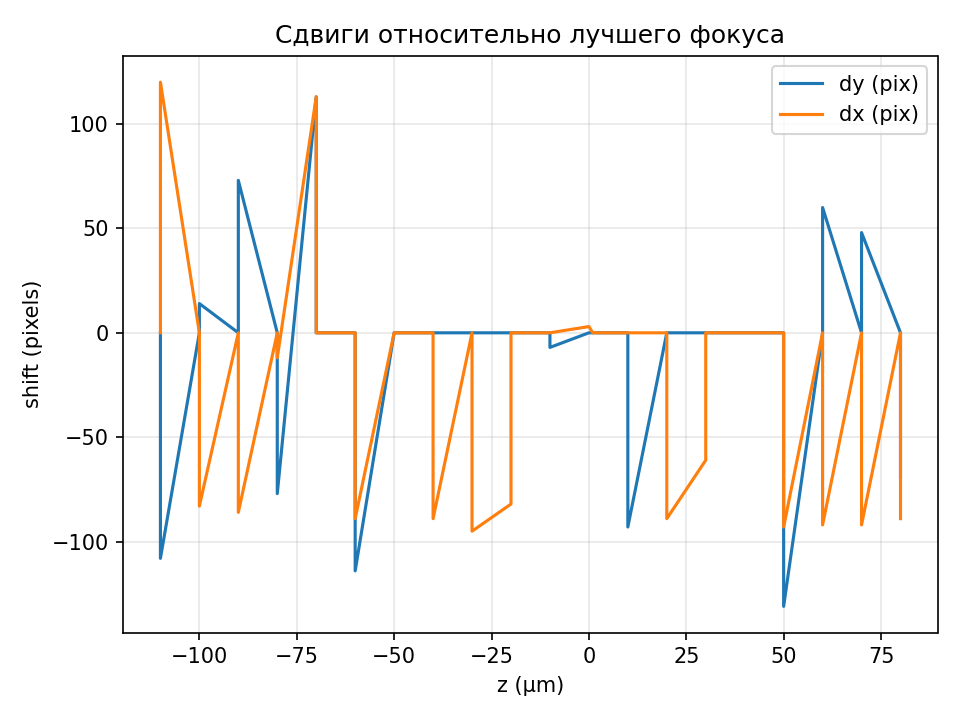

Source data for this figure (header and first rows):
z_um, dy_pix, dx_pix
-110.0, 0, 0
-110.0, -108, 120
-100.0, 0, 0
-100.0, 14, -83
-90.0, 0, 0
-90.0, 73, -86
-80.0, 0, 0
-80.0, -77, -12
-70.0, 113, 113
-70.0, 0, 0
-60.0, 0, 0
-60.0, -114, -89
-50.0, 0, 0
-50.0, 0, 0
-40.0, 0, 0
-40.0, 0, -89
-30.0, 0, 0
-30.0, 0, -95
-20.0, 0, -82
-20.0, 0, 0
-10.0, 0, 0
-10.0, -7, 0
0.0, 0, 3
1.0, 0, 0
10.0, 0, 0
10.0, -93, 0
20.0, 0, 0
20.0, 0, -89
30.0, 0, -61
30.0, 0, 0
40.0, 0, 0
40.0, 0, 0
50.0, 0, 0
50.0, -131, -93
60.0, 0, 0
60.0, 60, -92
70.0, 0, 0
70.0, 48, -92
80.0, 0, 0
80.0, -69, -89
